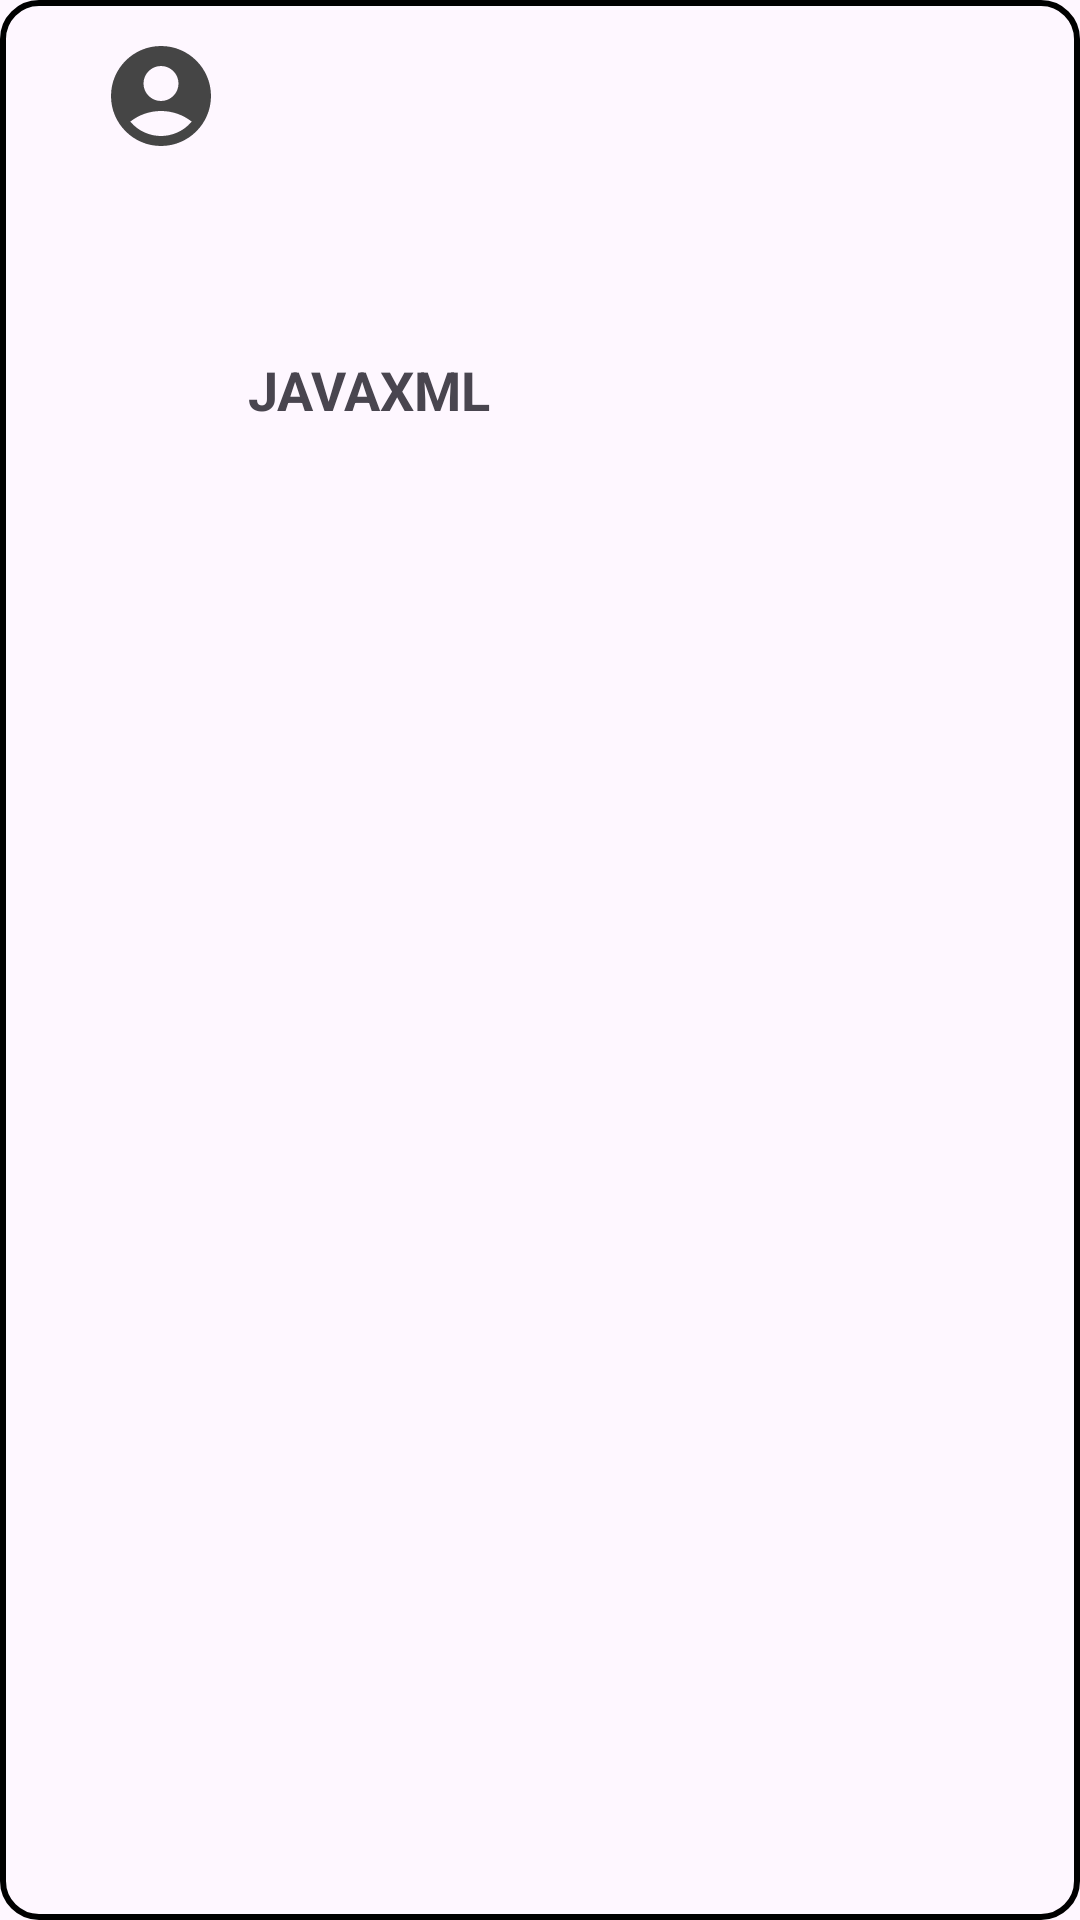

Here is an Android app screen rendered from its layout file. Give the layout XML and the strings, colors and styles it references.
<!-- AndroidManifest.xml: application theme Theme.JavaXml -->
<!-- res/layout/item.xml -->
<?xml version="1.0" encoding="utf-8"?>
<androidx.constraintlayout.widget.ConstraintLayout
    xmlns:android="http://schemas.android.com/apk/res/android"
    xmlns:app="http://schemas.android.com/apk/res-auto"
    xmlns:tools="http://schemas.android.com/tools"
    android:layout_width="match_parent"
    android:layout_height="370dp"
    android:layout_margin="15dp"
    android:background="@drawable/rounded_corner">

    <ImageView
        android:id="@+id/userImage"
        android:layout_width="40dp"
        android:layout_height="40dp"
        android:layout_marginStart="25dp"
        android:layout_marginTop="12dp"
        android:contentDescription="@string/app_name"
        android:src="@drawable/baseline_account_circle_24"
        app:layout_constraintBottom_toBottomOf="@+id/text"
        app:layout_constraintEnd_toStartOf="@+id/text"
        app:layout_constraintHorizontal_bias="0.0"
        app:layout_constraintStart_toStartOf="parent"
        app:layout_constraintTop_toTopOf="parent"
        app:layout_constraintVertical_bias="0.0" />

    <TextView
        android:id="@+id/text"
        android:layout_width="225dp"
        android:layout_height="39dp"
        android:gravity=""
        android:text="@string/app_name"
        android:textAllCaps="true"
        android:textSize="18sp"
        android:textStyle="bold"
        android:layout_marginTop="10dp"
        app:layout_constraintBottom_toTopOf="@+id/image"
        app:layout_constraintEnd_toStartOf="@+id/more"
        app:layout_constraintStart_toEndOf="@+id/userImage"
        app:layout_constraintTop_toTopOf="parent"
        app:layout_constraintVertical_bias="0.0" />

    <ImageView
        android:id="@+id/more"
        android:layout_width="25dp"
        android:layout_height="40dp"
        android:layout_margin="5dp"
        android:contentDescription="@string/app_name"
        android:src="@drawable/baseline_download_24"
        app:layout_constraintBottom_toTopOf="@+id/image"
        app:layout_constraintEnd_toEndOf="parent"
        app:layout_constraintHorizontal_bias="1.0"
        app:layout_constraintStart_toEndOf="@+id/text"
        app:layout_constraintTop_toTopOf="parent"
        app:layout_constraintVertical_bias="0.244" />

    <ImageView
        android:id="@+id/image"
        android:layout_width="match_parent"
        android:layout_height="250dp"
        android:layout_margin="20dp"
        android:contentDescription="@string/app_name"
        android:src="@drawable/ic_launcher_foreground"
        app:layout_constraintBottom_toBottomOf="parent"
        app:layout_constraintEnd_toEndOf="parent"
        app:layout_constraintHorizontal_bias="0.512"
        app:layout_constraintStart_toStartOf="parent"
        app:layout_constraintTop_toBottomOf="@+id/text"
        app:layout_constraintVertical_bias="1.0" />


</androidx.constraintlayout.widget.ConstraintLayout>
<!-- resources referenced by this layout -->
<resources>
  <!-- drawable baseline_account_circle_24 (drawable) -->
  <vector
      xmlns:android="http://schemas.android.com/apk/res/android"
      android:height="24dp"
      android:tint="#454545"
      android:viewportHeight="24"
      android:viewportWidth="24"
      android:width="24dp">
        
      <path
          android:fillColor="@android:color/white"
          android:pathData="M12,2C6.48,2 2,6.48 2,12s4.48,10 10,10s10,-4.48 10,-10S17.52,2 12,2zM12,6c1.93,0 3.5,1.57 3.5,3.5S13.93,13 12,13s-3.5,-1.57 -3.5,-3.5S10.07,6 12,6zM12,20c-2.03,0 -4.43,-0.82 -6.14,-2.88C7.55,15.8 9.68,15 12,15s4.45,0.8 6.14,2.12C16.43,19.18 14.03,20 12,20z"/>
      
  </vector>
  <!-- drawable rounded_corner (drawable) -->
  <?xml version="1.0" encoding="utf-8"?>
  <shape xmlns:android="http://schemas.android.com/apk/res/android"
      android:shape="rectangle">
  
      <corners android:radius="12dp" /> 
  
      <stroke
          android:width="2dp"
          android:color="#000000" /> 
  
  </shape>
  <string name="app_name">JavaXml</string>
  <style name="Theme.JavaXml" parent="Base.Theme.JavaXml" />
  <style name="Base.Theme.JavaXml" parent="Theme.Material3.Light.NoActionBar">
          
          
          <item name="android:forceDarkAllowed" tools:targetApi="q">false</item>
      </style>
</resources>
